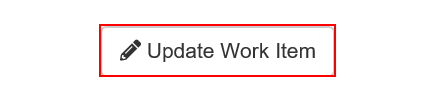
Task: Excercise UiPath
Workflow: Update_WorkItem

Step 1: click on the button 'Update Work Item' in window 'ACME System 1 - Work Items'

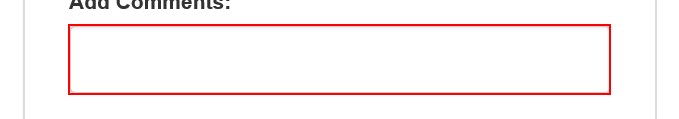
Step 2: type [in_Comment] into the text box in window 'ACME System 1'

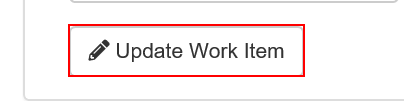
Step 3: click on the button in window 'ACME System 1'

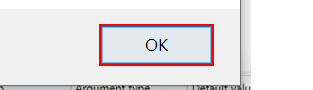
Step 4: click in window 'Message from webpage' (iexplore.exe)

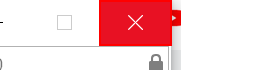
Step 5: click on the push button 'Close' in window 'ACME System 1 - Internet Explorer' (iexplore.exe)
